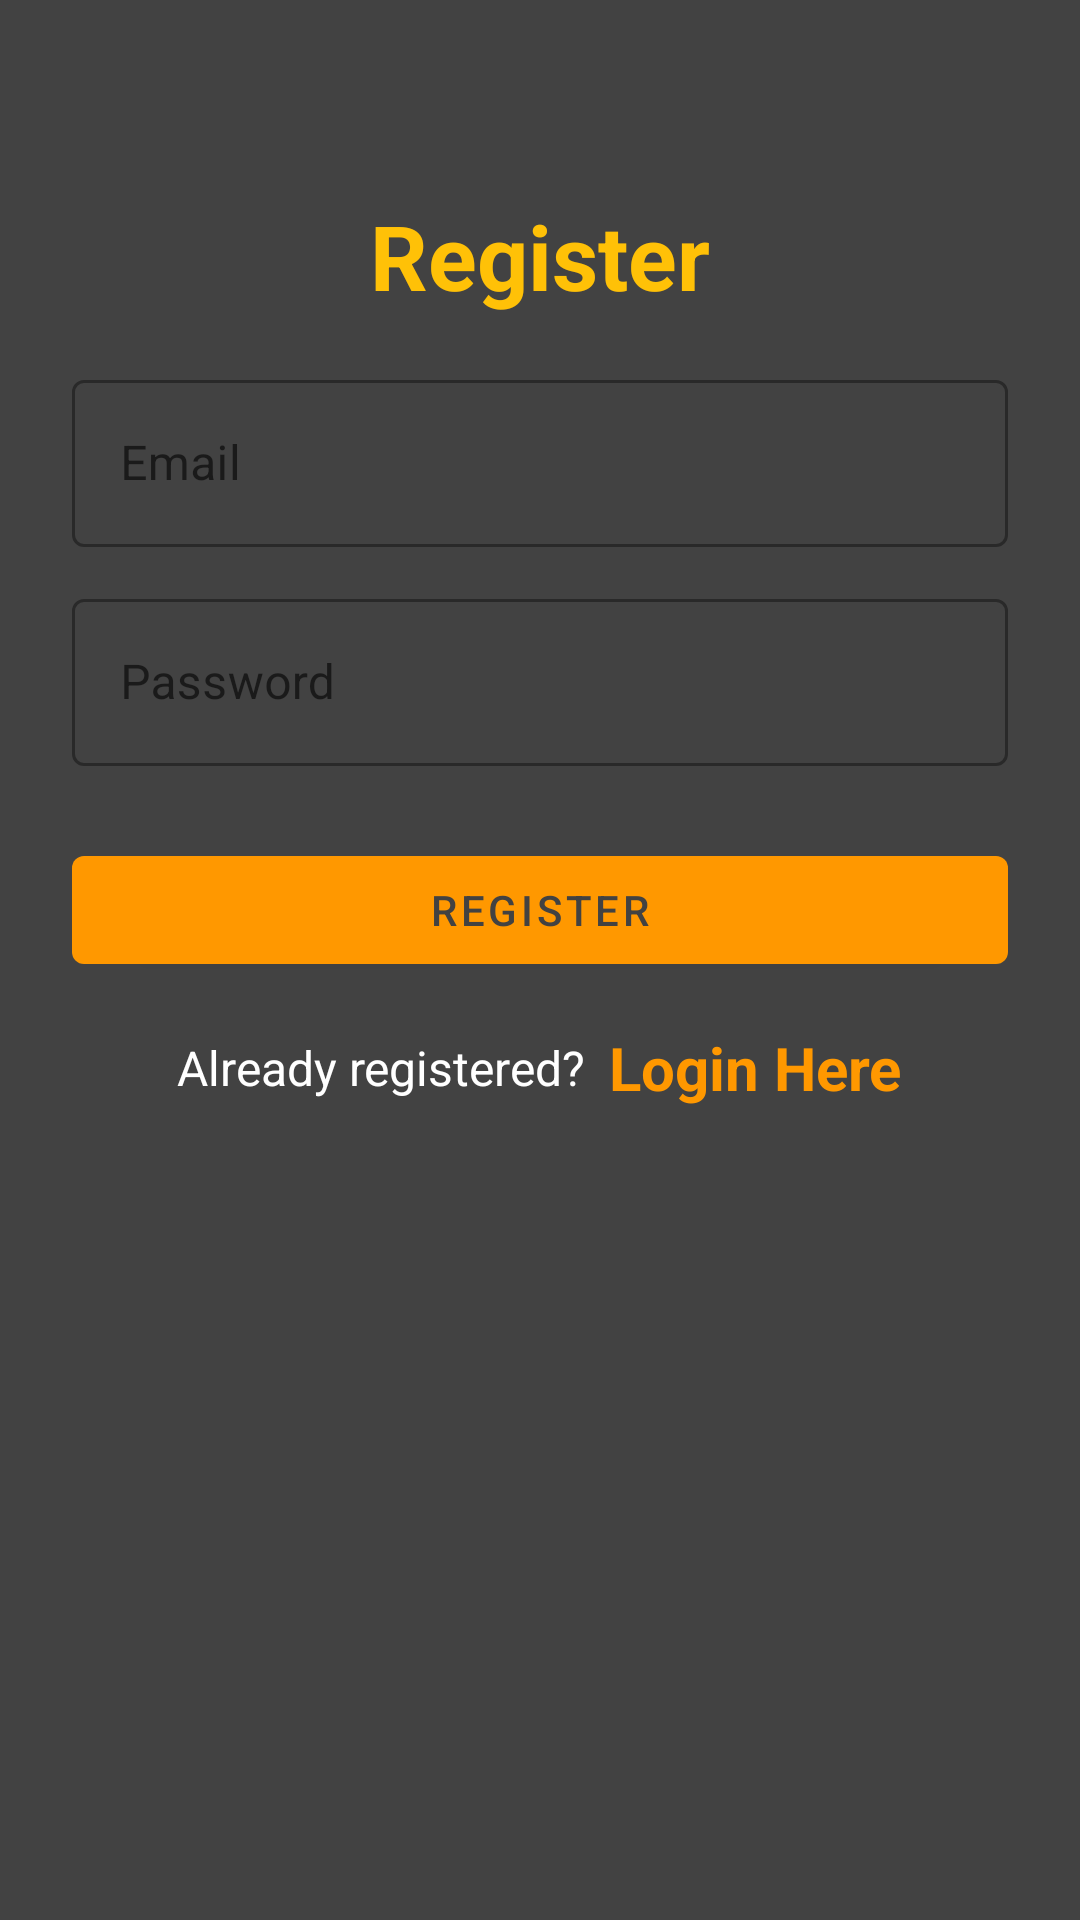

The Android layout XML behind this screen, and the referenced resources:
<!-- AndroidManifest.xml: application theme Theme.MyNotePad -->
<!-- res/layout/activity_register.xml -->
<?xml version="1.0" encoding="utf-8"?>
<LinearLayout xmlns:android="http://schemas.android.com/apk/res/android"
    xmlns:app="http://schemas.android.com/apk/res-auto"
    xmlns:tools="http://schemas.android.com/tools"
    android:layout_width="match_parent"
    android:layout_height="match_parent"
    android:background="@color/cardview_dark_background"
    android:orientation="vertical"
    android:padding="24dp"
    tools:context=".RegisterActivity">

    <LinearLayout
        android:layout_width="match_parent"
        android:layout_height="match_parent"
        android:orientation="vertical"
        android:layout_gravity="center"
        android:layout_marginTop="25dp">

        <TextView
            android:layout_width="match_parent"
            android:layout_height="wrap_content"
            android:layout_marginVertical="16dp"
            android:gravity="center_horizontal"
            android:text="@string/register_text_view"
            android:textColor="@color/yellow"
            android:textSize="30sp"
            android:textStyle="bold" />


        <com.google.android.material.textfield.TextInputLayout
            android:layout_width="match_parent"
            style="@style/Widget.MaterialComponents.TextInputLayout.OutlinedBox"
            android:layout_height="wrap_content">

            <com.google.android.material.textfield.TextInputEditText
                android:id="@+id/etRegEmail"
                android:layout_width="match_parent"
                android:layout_height="wrap_content"
                android:textColor="@color/yellow"
                android:hint="@string/email_hint"
                android:inputType="textEmailAddress"
                android:textColorHint="#757575" />
        </com.google.android.material.textfield.TextInputLayout>


        <com.google.android.material.textfield.TextInputLayout
            android:layout_width="match_parent"
            style="@style/Widget.MaterialComponents.TextInputLayout.OutlinedBox"
            android:layout_height="wrap_content"
            android:layout_marginTop="12dp">

            <com.google.android.material.textfield.TextInputEditText
                android:id="@+id/etRegPass"
                android:layout_width="match_parent"
                android:textColor="@color/yellow"
                android:layout_height="wrap_content"
                android:hint="@string/password_hint"
                android:inputType="textPassword" />
        </com.google.android.material.textfield.TextInputLayout>

        <com.google.android.material.button.MaterialButton
            android:id="@+id/btnRegister"
            android:layout_width="match_parent"
            android:layout_height="wrap_content"
            android:textColor="@color/cardview_dark_background"
            android:layout_marginTop="24dp"
            android:text="@string/register_button" />

        <LinearLayout
            android:layout_width="match_parent"
            android:layout_height="wrap_content"
            android:layout_marginTop="15dp"
            android:gravity="center"
            android:orientation="horizontal">

            <TextView
                android:layout_width="wrap_content"
                android:layout_height="wrap_content"
                android:textColor="@color/white"
                android:text="@string/already_registered"
                android:textSize="16sp" />

            <TextView
                android:id="@+id/tvLoginHere"
                android:layout_width="wrap_content"
                android:layout_height="wrap_content"
                android:layout_marginLeft="8dp"
                android:text="@string/login_here"
                android:textColor="@color/orange"
                android:textSize="20sp"
                android:textStyle="bold" />

        </LinearLayout>

    </LinearLayout>

</LinearLayout>
<!-- resources referenced by this layout -->
<resources>
  <color name="orange">#FF9800</color>
  <color name="white">#FFFFFFFF</color>
  <color name="yellow">#FFC107</color>
  <string name="already_registered">Already registered?</string>
  <string name="email_hint">Email</string>
  <string name="login_here">Login Here</string>
  <string name="password_hint">Password</string>
  <string name="register_button">Register</string>
  <string name="register_text_view">Register</string>
  <style name="Theme.MyNotePad" parent="Theme.MaterialComponents.DayNight.DarkActionBar">
          
          <item name="colorPrimary">@color/orange</item>
          <item name="colorPrimaryVariant">@color/purple_700</item>
          <item name="colorOnPrimary">@color/white</item>
          
          <item name="colorSecondary">@color/teal_200</item>
          <item name="colorSecondaryVariant">@color/teal_700</item>
          <item name="colorOnSecondary">@color/black</item>
          
          <item name="android:statusBarColor" tools:targetApi="l">?attr/colorPrimaryVariant</item>
          
      </style>
  <color name="purple_700">#FF3700B3</color>
  <color name="teal_200">#FF03DAC5</color>
  <color name="teal_700">#FF018786</color>
  <color name="black">#FF000000</color>
</resources>
